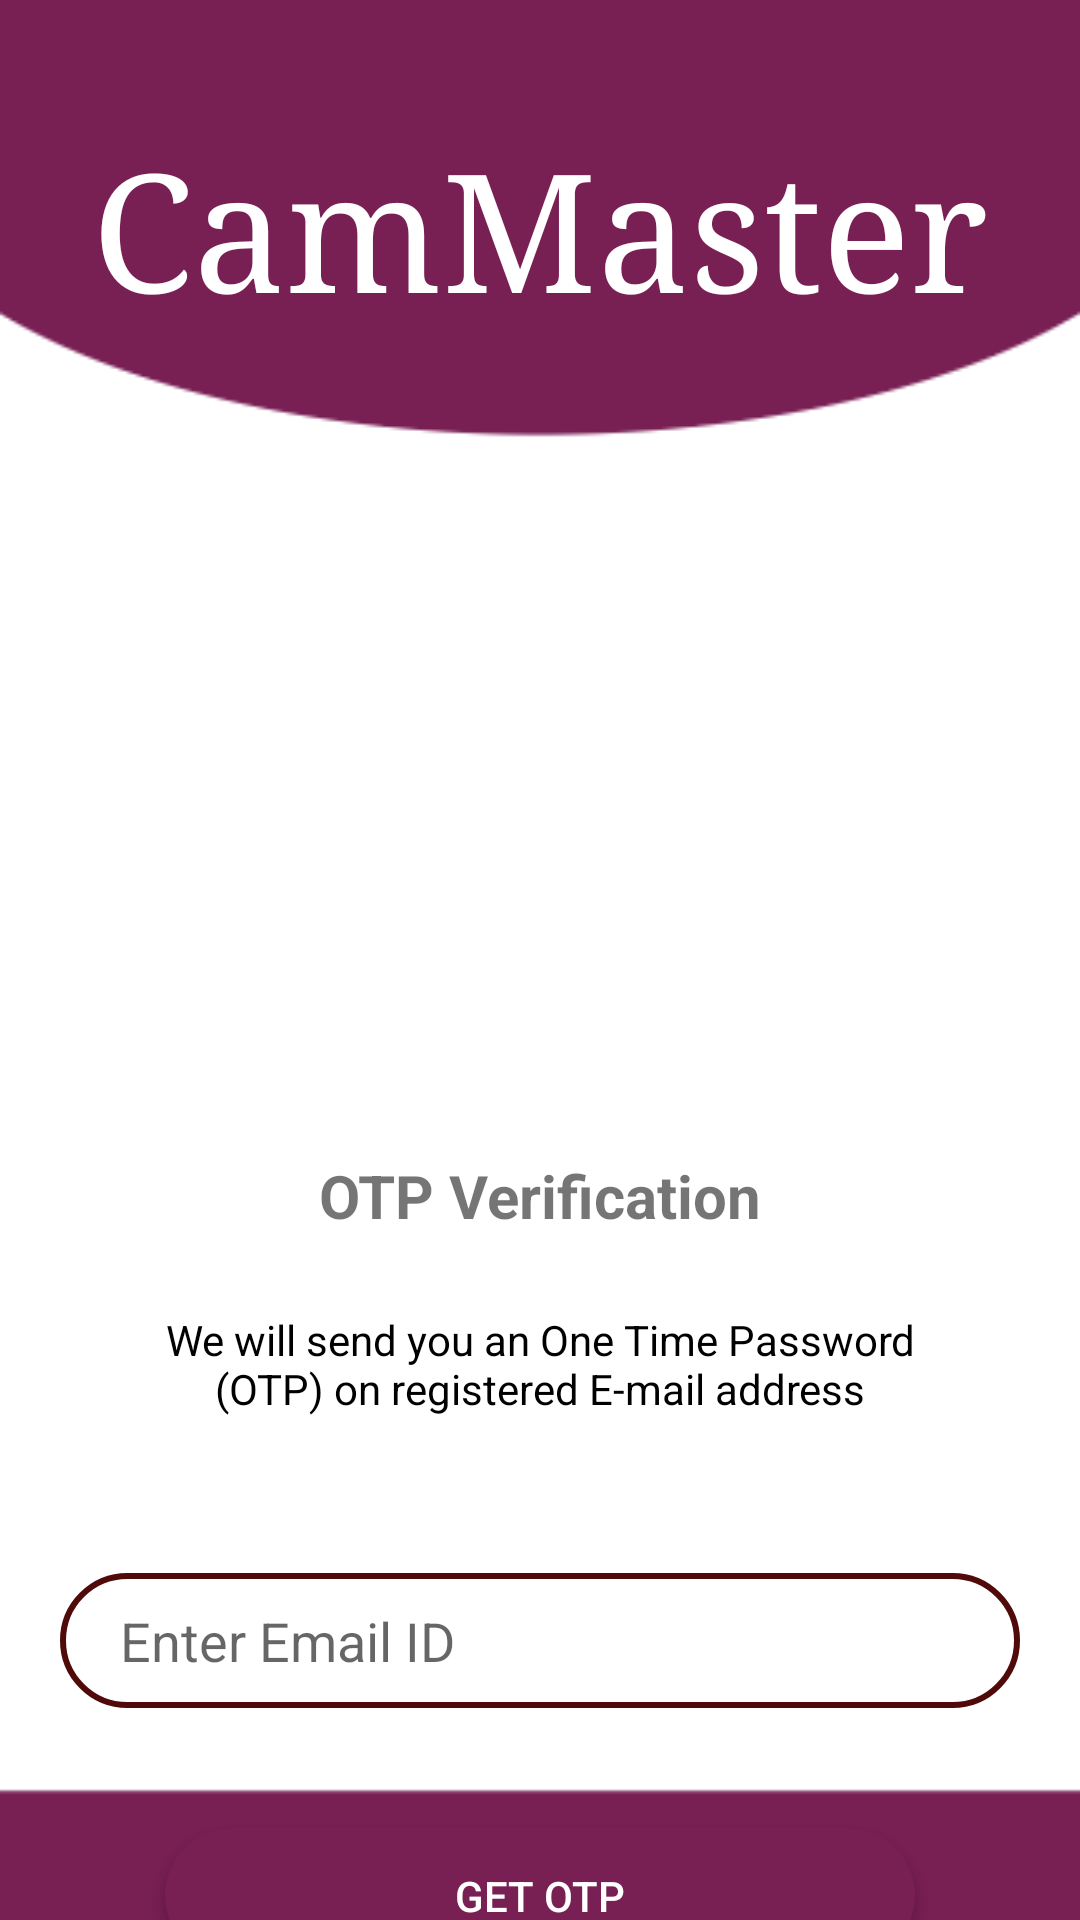

This screen was rendered from an Android layout file. Write that file and the resources it references.
<!-- AndroidManifest.xml: application theme Theme.CamMaster -->
<!-- res/layout/activity_code_validation.xml -->
<?xml version="1.0" encoding="utf-8"?>
<androidx.constraintlayout.widget.ConstraintLayout xmlns:android="http://schemas.android.com/apk/res/android"
    xmlns:app="http://schemas.android.com/apk/res-auto"
    xmlns:tools="http://schemas.android.com/tools"
    android:layout_width="match_parent"
    android:layout_height="match_parent"
    android:background="@drawable/back"
    android:paddingLeft="20dp"
    android:paddingRight="20dp"
    tools:context=".CodeValidationActivity">

    <TextView
        android:id="@+id/textView5"
        android:layout_width="wrap_content"
        android:layout_height="wrap_content"
        android:layout_marginTop="40dp"
        android:fontFamily="serif"
        android:text="@string/app_name"
        android:textColor="#FFF"
        android:textSize="55sp"
        app:layout_constraintEnd_toEndOf="parent"
        app:layout_constraintHorizontal_bias="0.498"
        app:layout_constraintStart_toStartOf="parent"
        app:layout_constraintTop_toTopOf="parent" />

    <ImageView
        android:id="@+id/imageView"
        android:layout_width="180dp"
        android:layout_height="180dp"
        android:layout_marginTop="180dp"
        app:layout_constraintEnd_toEndOf="parent"
        app:layout_constraintStart_toStartOf="parent"
        app:layout_constraintTop_toTopOf="parent"
        app:srcCompat="@drawable/plane" />

    <EditText
        android:id="@+id/inputUsername"
        android:layout_width="match_parent"
        android:layout_height="45dp"
        android:layout_marginTop="52dp"
        android:background="@drawable/text_round"
        android:drawableStart="@drawable/email"
        android:drawablePadding="15dp"
        android:ems="10"
        android:hint="@string/enter_email_id"
        android:inputType="textPersonName"
        android:paddingStart="20dp"
        android:paddingEnd="20dp"
        app:layout_constraintTop_toBottomOf="@+id/textView9"
        tools:layout_editor_absoluteX="24dp" />

    <TextView
        android:id="@+id/textView8"
        android:layout_width="wrap_content"
        android:layout_height="wrap_content"
        android:layout_marginTop="25dp"
        android:text="@string/otp_verification"
        android:textSize="20sp"
        android:textStyle="bold"
        app:layout_constraintEnd_toEndOf="parent"
        app:layout_constraintStart_toStartOf="parent"
        app:layout_constraintTop_toBottomOf="@+id/imageView" />

    <TextView
        android:id="@+id/textView9"
        android:layout_width="275dp"
        android:layout_height="wrap_content"
        android:layout_marginTop="25dp"
        android:gravity="center"
        android:text="@string/otp_veri_text"
        android:textColor="@color/black"
        app:layout_constraintEnd_toEndOf="parent"
        app:layout_constraintStart_toStartOf="parent"
        app:layout_constraintTop_toBottomOf="@+id/textView8" />

    <Button
        android:id="@+id/loginButton"
        android:layout_width="250dp"
        android:layout_height="45dp"
        android:layout_marginTop="40dp"
        android:background="@drawable/button_round"
        android:text="@string/get_otp"
        android:textColor="#FFF"
        app:layout_constraintEnd_toEndOf="parent"
        app:layout_constraintStart_toStartOf="parent"
        app:layout_constraintTop_toBottomOf="@+id/inputUsername" />


</androidx.constraintlayout.widget.ConstraintLayout>
<!-- resources referenced by this layout -->
<resources>
  <color name="black">#FF000000</color>
  <!-- drawable back: png bitmap (drawable, 4115 bytes) -->
  <!-- drawable button_round (drawable) -->
  <?xml version="1.0" encoding="utf-8"?>
  <selector xmlns:android="http://schemas.android.com/apk/res/android">
  
      <item android:state_pressed="true">
          <shape
              android:shape="rectangle">
              <solid android:color="#510A0A"/>
              <corners android:radius="25dp"/>
          </shape>
      </item>
  
      <item>
          <shape
              android:shape="rectangle">
              <solid android:color="@color/purple_500"/>
              <corners android:radius="25dp"/>
          </shape>
      </item>
  </selector>
  <!-- drawable text_round (drawable) -->
  <?xml version="1.0" encoding="utf-8"?>
  <shape xmlns:android="http://schemas.android.com/apk/res/android"
      android:shape="rectangle">
  
      <solid android:color="@color/white"/>
      <corners android:radius="25dp"/>
      <stroke android:width="2dp" android:color="#510A0A"/>
  
  </shape>
  <string name="app_name">CamMaster</string>
  <string name="enter_email_id">Enter Email ID</string>
  <string name="get_otp">Get OTP</string>
  <string name="otp_veri_text">We will send you an One Time Password (OTP) on registered E-mail address </string>
  <string name="otp_verification">OTP Verification</string>
  <style name="Theme.CamMaster" parent="Theme.AppCompat.Light.DarkActionBar">
          
          <item name="colorPrimary">@color/purple_500</item>
          <item name="colorPrimaryVariant">@color/purple_700</item>
          <item name="colorOnPrimary">@color/white</item>
          
          <item name="android:statusBarColor" tools:targetApi="l">?attr/colorPrimaryVariant</item>
          
  
      </style>
  <color name="purple_500">#781f54</color>
  <color name="white">#FFFFFFFF</color>
  <color name="purple_700">#471332</color>
</resources>
